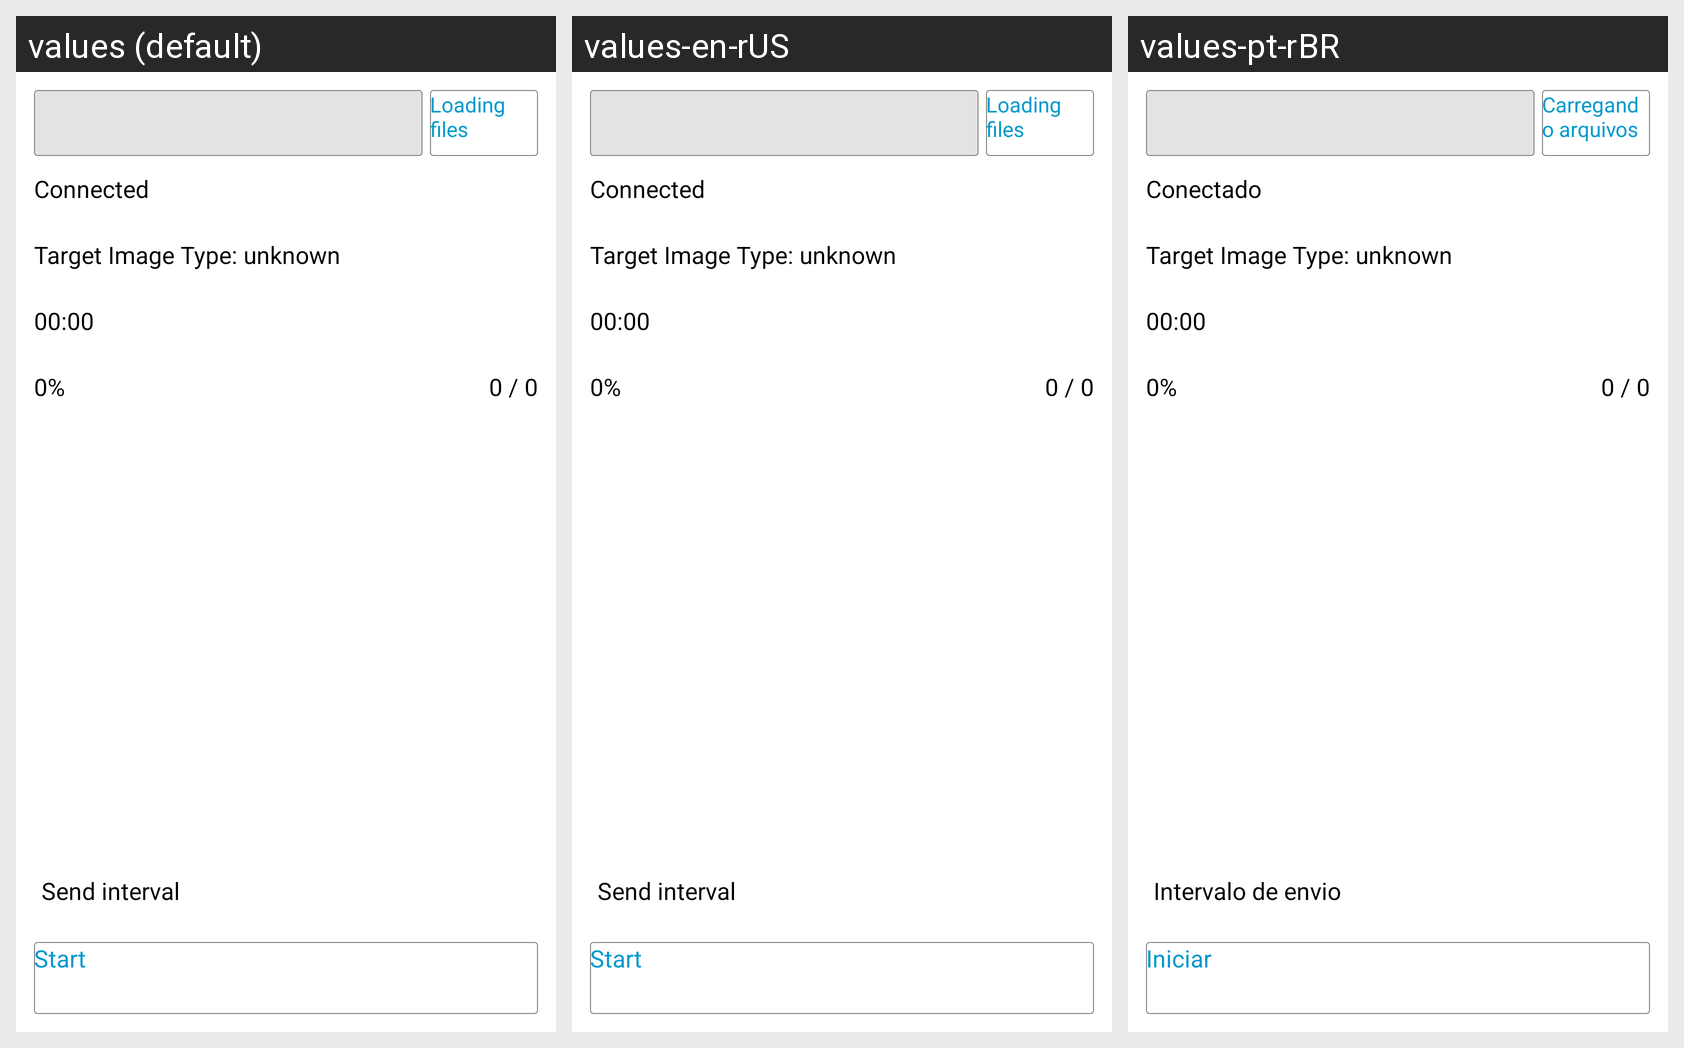

Locale-by-locale string values for the Android screen shown in this grid:
Android screen res/layout/activity_oad.xml rendered under 3 locales, left to right: values (default), values-en-rUS, values-pt-rBR. Device: Nexus 5 (rendered at 1080×1920; each locale shown at half size, 540×960, under a caption strip naming it); theme App.Theme.Main.
Strings drawn on this screen, with the default value and each locale's value (text and hints the layout hard-codes, and strings that could not be matched under every locale, appear in the picture but are not listed):

oad_load_file
  values: Loading files
  values-en-rUS: Loading files
  values-pt-rBR: Carregando arquivos

connected
  values: Connected
  values-en-rUS: Connected
  values-pt-rBR: Conectado

oad_send_interval
  values: Send interval
  values-en-rUS: Send interval
  values-pt-rBR: Intervalo de envio

oad_start
  values: Start
  values-en-rUS: Start
  values-pt-rBR: Iniciar
